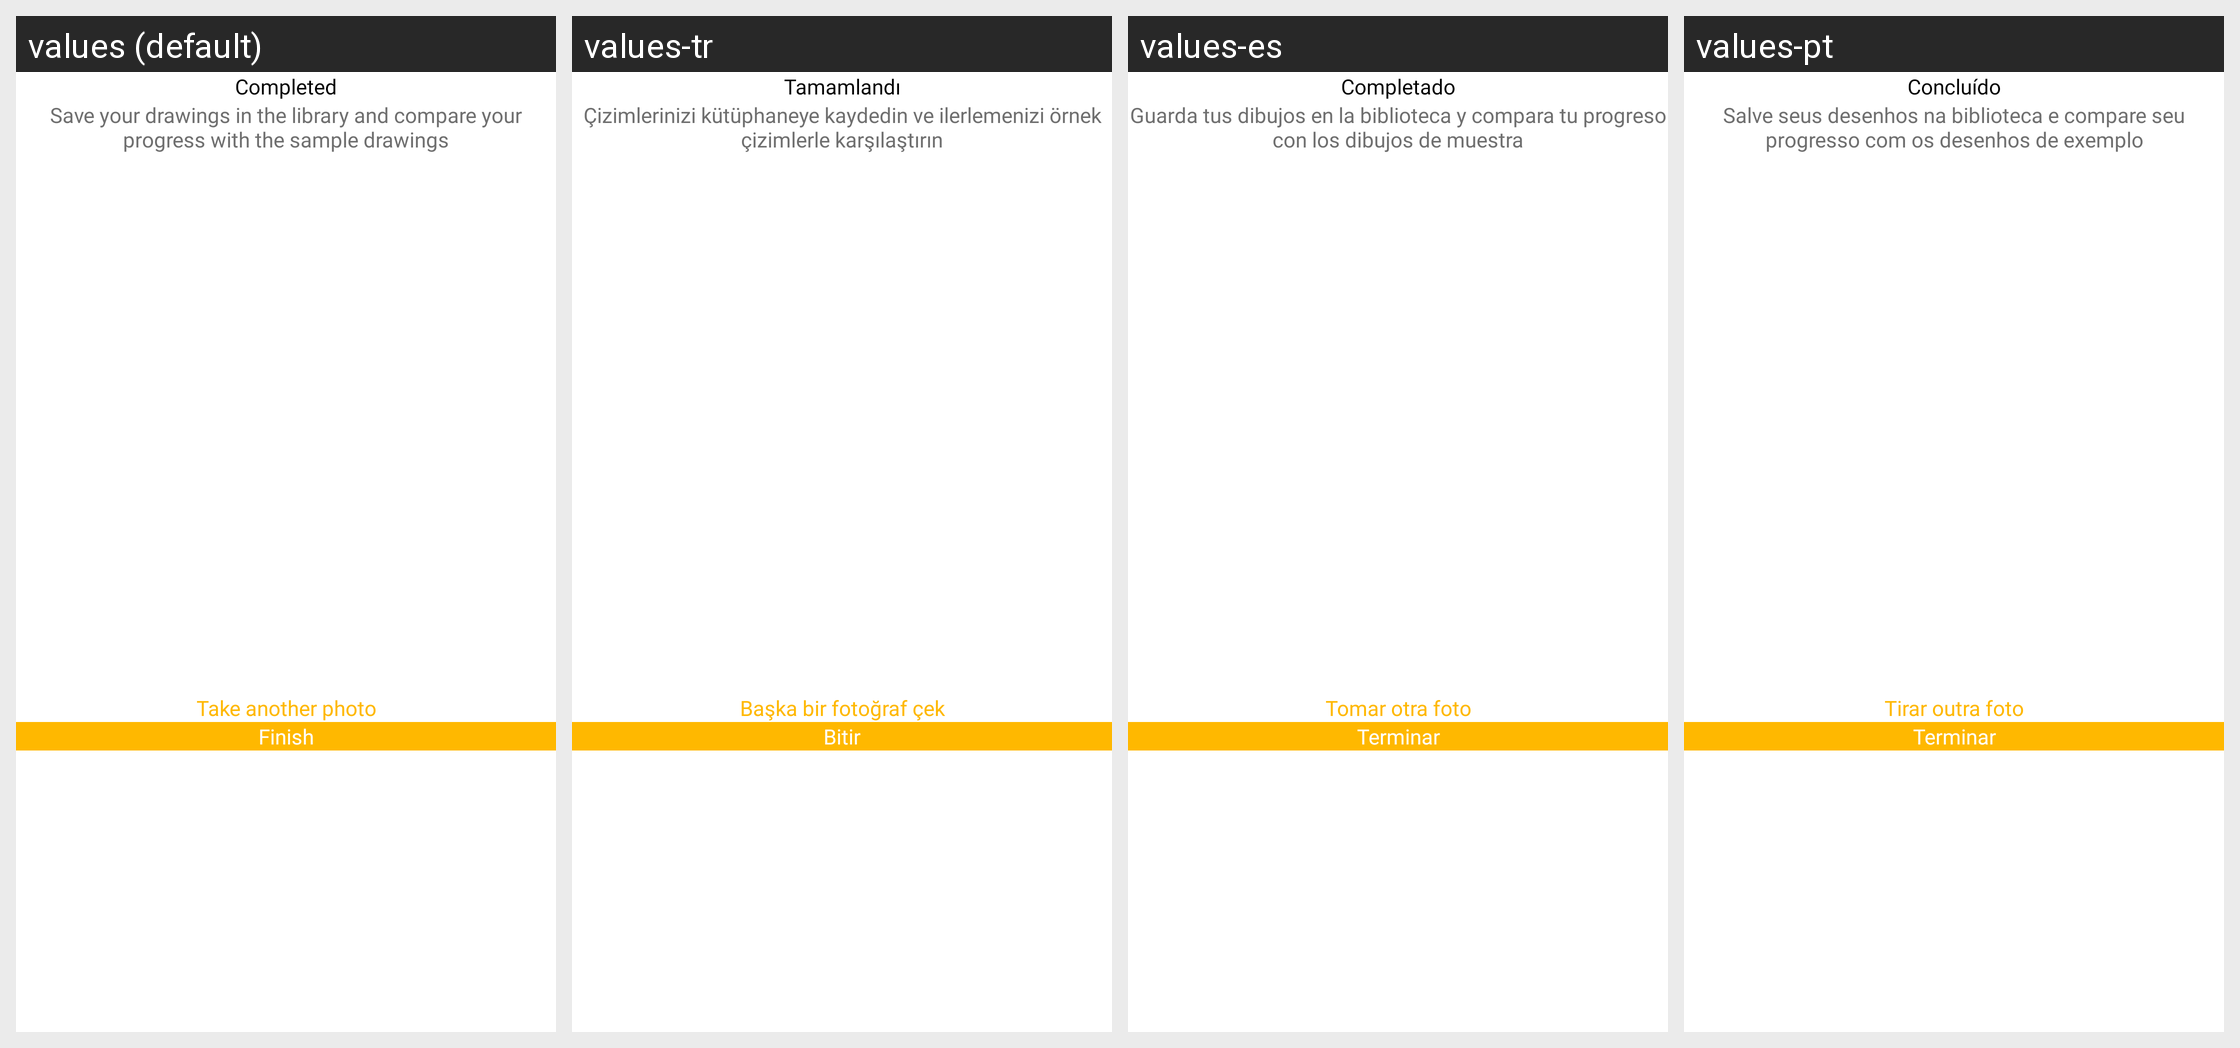

Locale-by-locale string values for the Android screen shown in this grid:
Android screen res/layout/dialog_finish.xml rendered under 4 locales, left to right: values (default), values-tr, values-es, values-pt. Device: Nexus 5 (rendered at 1080×1920; each locale shown at half size, 540×960, under a caption strip naming it); theme Theme.ArSketch.
Other locales in the repository, not shown: values-de, values-en, values-fr, values-hi, values-it, values-ja, values-ko, values-th, values-ur, values-vi, values-zh-rCN, values-zh-rTW.
Strings drawn on this screen, with the default value and each locale's value (text and hints the layout hard-codes, and strings that could not be matched under every locale, appear in the picture but are not listed):

completed
  values: Completed
  values-tr: Tamamlandı
  values-es: Completado
  values-pt: Concluído

saving
  values: Save your drawings in the library and compare your progress with the sample drawings
  values-tr: Çizimlerinizi kütüphaneye kaydedin ve ilerlemenizi örnek çizimlerle karşılaştırın
  values-es: Guarda tus dibujos en la biblioteca y compara tu progreso con los dibujos de muestra
  values-pt: Salve seus desenhos na biblioteca e compare seu progresso com os desenhos de exemplo

take_another_photo
  values: Take another photo
  values-tr: Başka bir fotoğraf çek
  values-es: Tomar otra foto
  values-pt: Tirar outra foto

finish
  values: Finish
  values-tr: Bitir
  values-es: Terminar
  values-pt: Terminar
